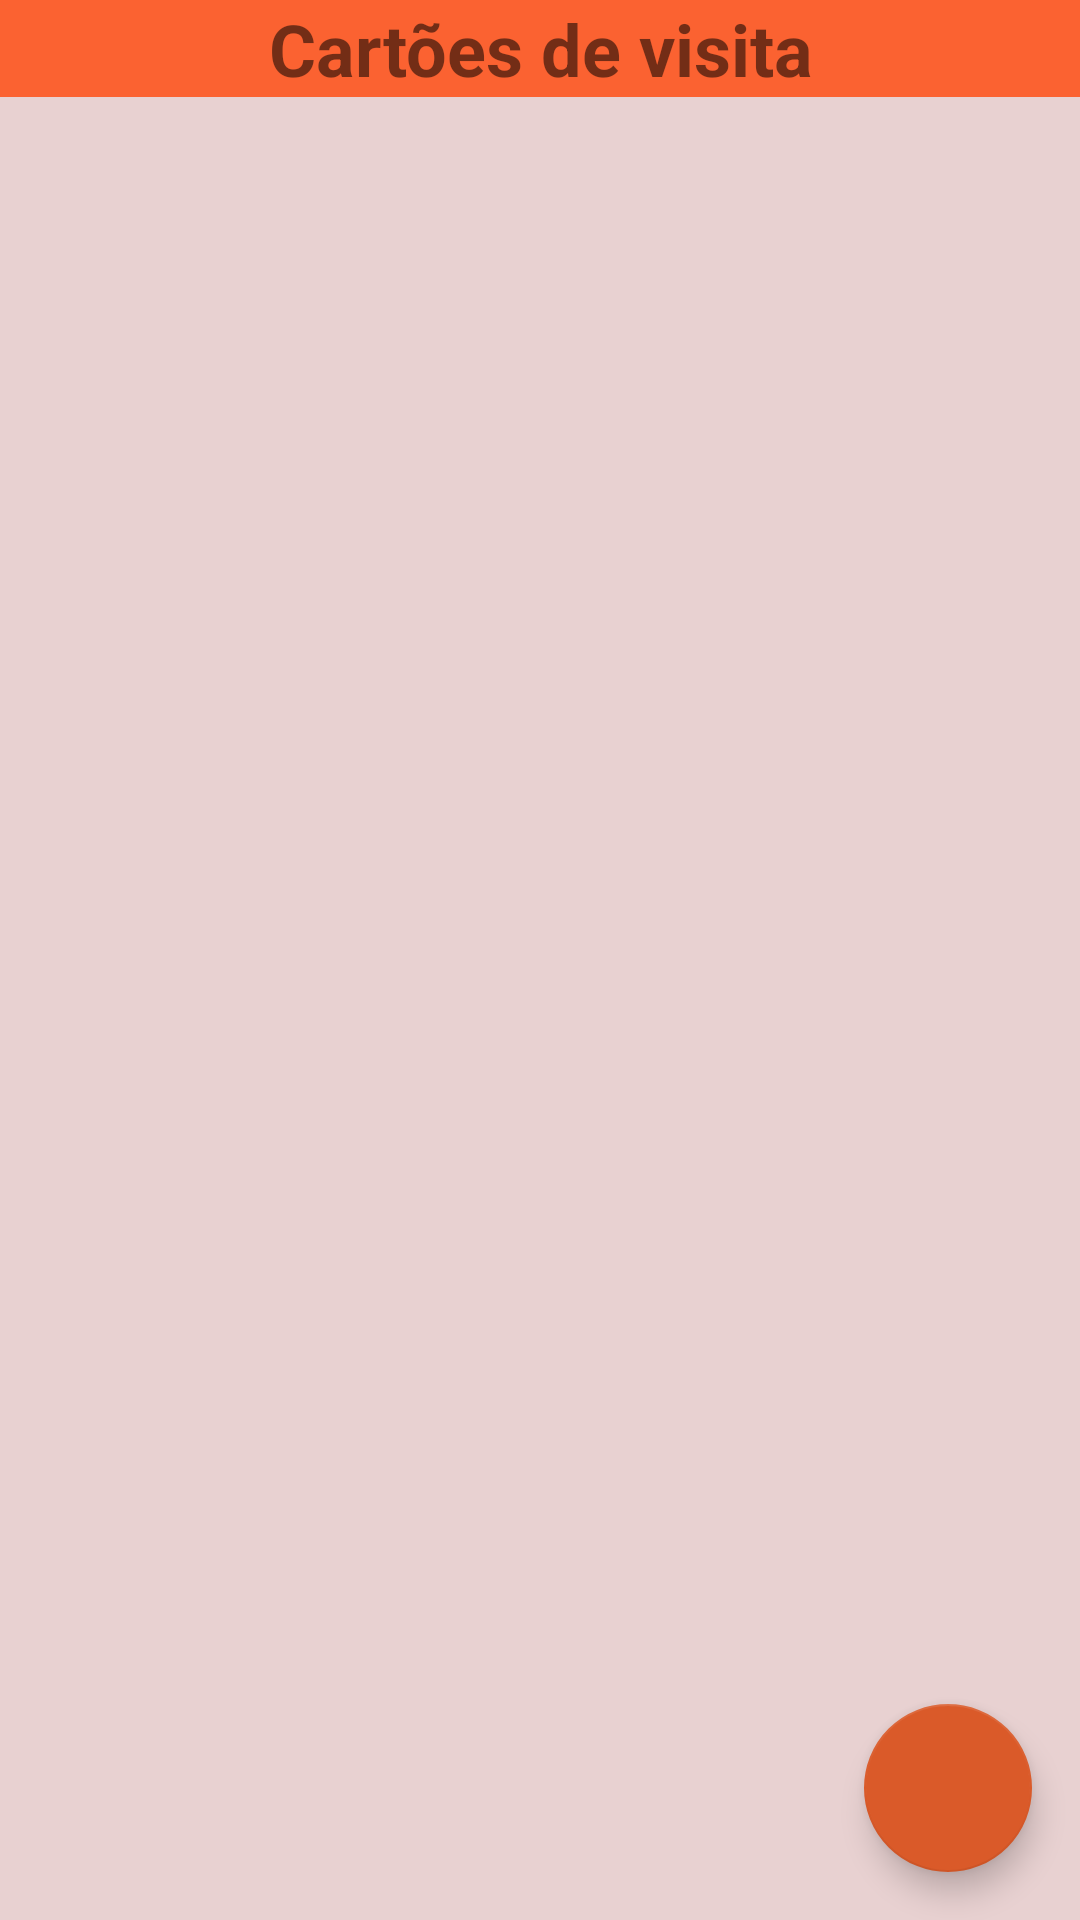

Layout XML and referenced resources for this Android screen:
<!-- AndroidManifest.xml: application theme Theme.CartaoVisitas -->
<!-- res/layout/activity_main.xml -->
<?xml version="1.0" encoding="utf-8"?>
<androidx.constraintlayout.widget.ConstraintLayout xmlns:android="http://schemas.android.com/apk/res/android"
    xmlns:app="http://schemas.android.com/apk/res-auto"
    xmlns:tools="http://schemas.android.com/tools"
    android:layout_width="match_parent"
    android:layout_height="match_parent"
    tools:context=".ui.MainActivity">

    <TextView
        android:id="@+id/tv_title"
        android:layout_width="match_parent"
        android:layout_height="wrap_content"
        android:background="#FB6231"
        android:text="@string/label_business_cards"
        android:textAlignment="center"
        android:textSize="24sp"
        android:textStyle="bold"
        app:layout_constraintEnd_toEndOf="parent"
        app:layout_constraintStart_toStartOf="parent"
        app:layout_constraintTop_toTopOf="parent" />

    <androidx.recyclerview.widget.RecyclerView
        android:id="@+id/rv_cards"
        android:layout_width="match_parent"
        android:layout_height="0dp"

        android:background="#E8D1D1"
        app:layoutManager="androidx.recyclerview.widget.LinearLayoutManager"
        app:layout_constraintBottom_toBottomOf="parent"
        app:layout_constraintTop_toBottomOf="@id/tv_title"
        app:layout_constraintVertical_bias="1.0"
        tools:itemCount="8"
        tools:layout_editor_absoluteX="156dp"
        tools:listitem="@layout/item_cartao_visita" />

    <com.google.android.material.floatingactionbutton.FloatingActionButton
        android:id="@+id/fab"
        android:layout_width="wrap_content"
        android:layout_height="wrap_content"
        android:layout_margin="16dp"
        android:contentDescription="@string/label_description_new_card"
        android:src="@drawable/ic_add"
        app:layout_constraintBottom_toBottomOf="parent"
        app:layout_constraintEnd_toEndOf="parent" />

</androidx.constraintlayout.widget.ConstraintLayout>
<!-- res/layout/item_cartao_visita.xml (included above) -->
<?xml version="1.0" encoding="utf-8"?>
<androidx.constraintlayout.widget.ConstraintLayout
    xmlns:android="http://schemas.android.com/apk/res/android"
    xmlns:app="http://schemas.android.com/apk/res-auto"
    xmlns:tools="http://schemas.android.com/tools"
    android:layout_width="match_parent"
    android:layout_height="wrap_content">

    <com.google.android.material.card.MaterialCardView
        android:id="@+id/cd_content"
        android:layout_width="match_parent"
        android:layout_height="0dp"
        android:checkable="true"
        android:clickable="true"
        android:focusable="true"
        app:cardCornerRadius="16dp"
        app:cardElevation="8dp"
        android:layout_margin="16dp"
        app:layout_constraintBottom_toBottomOf="parent"
        app:layout_constraintDimensionRatio="16:9"
        app:layout_constraintEnd_toEndOf="parent"
        app:layout_constraintLeft_toLeftOf="parent"
        app:layout_constraintTop_toTopOf="parent">

        <androidx.constraintlayout.widget.ConstraintLayout
            android:id="@+id/cv_content_card"
            android:layout_width="match_parent"
            android:layout_height="match_parent"
            android:layout_margin="16dp">

            <com.google.android.material.textview.MaterialTextView
                android:id="@+id/tv_nome"
                android:layout_width="wrap_content"
                android:layout_height="wrap_content"
                android:textStyle="bold"
                android:textSize="24sp"
                app:layout_constraintStart_toStartOf="parent"
                app:layout_constraintTop_toTopOf="parent"
                tools:text="Nome" />

            <com.google.android.material.textview.MaterialTextView
                android:id="@+id/tv_telefone"
                android:layout_width="wrap_content"
                android:layout_height="wrap_content"
                android:layout_marginTop="8dp"
                android:textSize="24sp"
                app:layout_constraintLeft_toLeftOf="parent"
                app:layout_constraintTop_toBottomOf="@id/tv_nome"
                tools:text="Telefone" />

            <com.google.android.material.textview.MaterialTextView
                android:id="@+id/tv_email"
                android:layout_width="wrap_content"
                android:layout_height="wrap_content"
                android:layout_marginTop="8dp"
                android:textSize="24sp"
                app:layout_constraintLeft_toLeftOf="parent"
                app:layout_constraintTop_toBottomOf="@id/tv_telefone"
                tools:text="Email" />

            <com.google.android.material.textview.MaterialTextView
                android:id="@+id/tv_nome_empresa"
                android:layout_width="wrap_content"
                android:textSize="24sp"
                android:layout_height="wrap_content"
                app:layout_constraintBottom_toBottomOf="parent"
                app:layout_constraintEnd_toEndOf="parent"
                tools:text="Nome da Empresa" />

        </androidx.constraintlayout.widget.ConstraintLayout>

    </com.google.android.material.card.MaterialCardView>

</androidx.constraintlayout.widget.ConstraintLayout>
<!-- resources referenced by this layout -->
<resources>
  <string name="label_business_cards">Cartões de visita</string>
  <string name="label_description_new_card">Novo cartão</string>
  <style name="Theme.CartaoVisitas" parent="Theme.MaterialComponents.DayNight.NoActionBar">
          
          <item name="colorPrimary">@color/laranja</item>
          <item name="colorPrimaryVariant">@color/laranja</item>
          <item name="colorOnPrimary">@color/white</item>
          
          <item name="colorSecondary">@color/laranja</item>
          <item name="colorSecondaryVariant">@color/laranja</item>
          <item name="colorOnSecondary">@color/white</item>
          
          <item name="android:statusBarColor" tools:targetApi="l">?attr/colorPrimaryVariant</item>
          
      </style>
  <color name="laranja">#DA5A29</color>
  <color name="white">#FFFFFFFF</color>
</resources>
